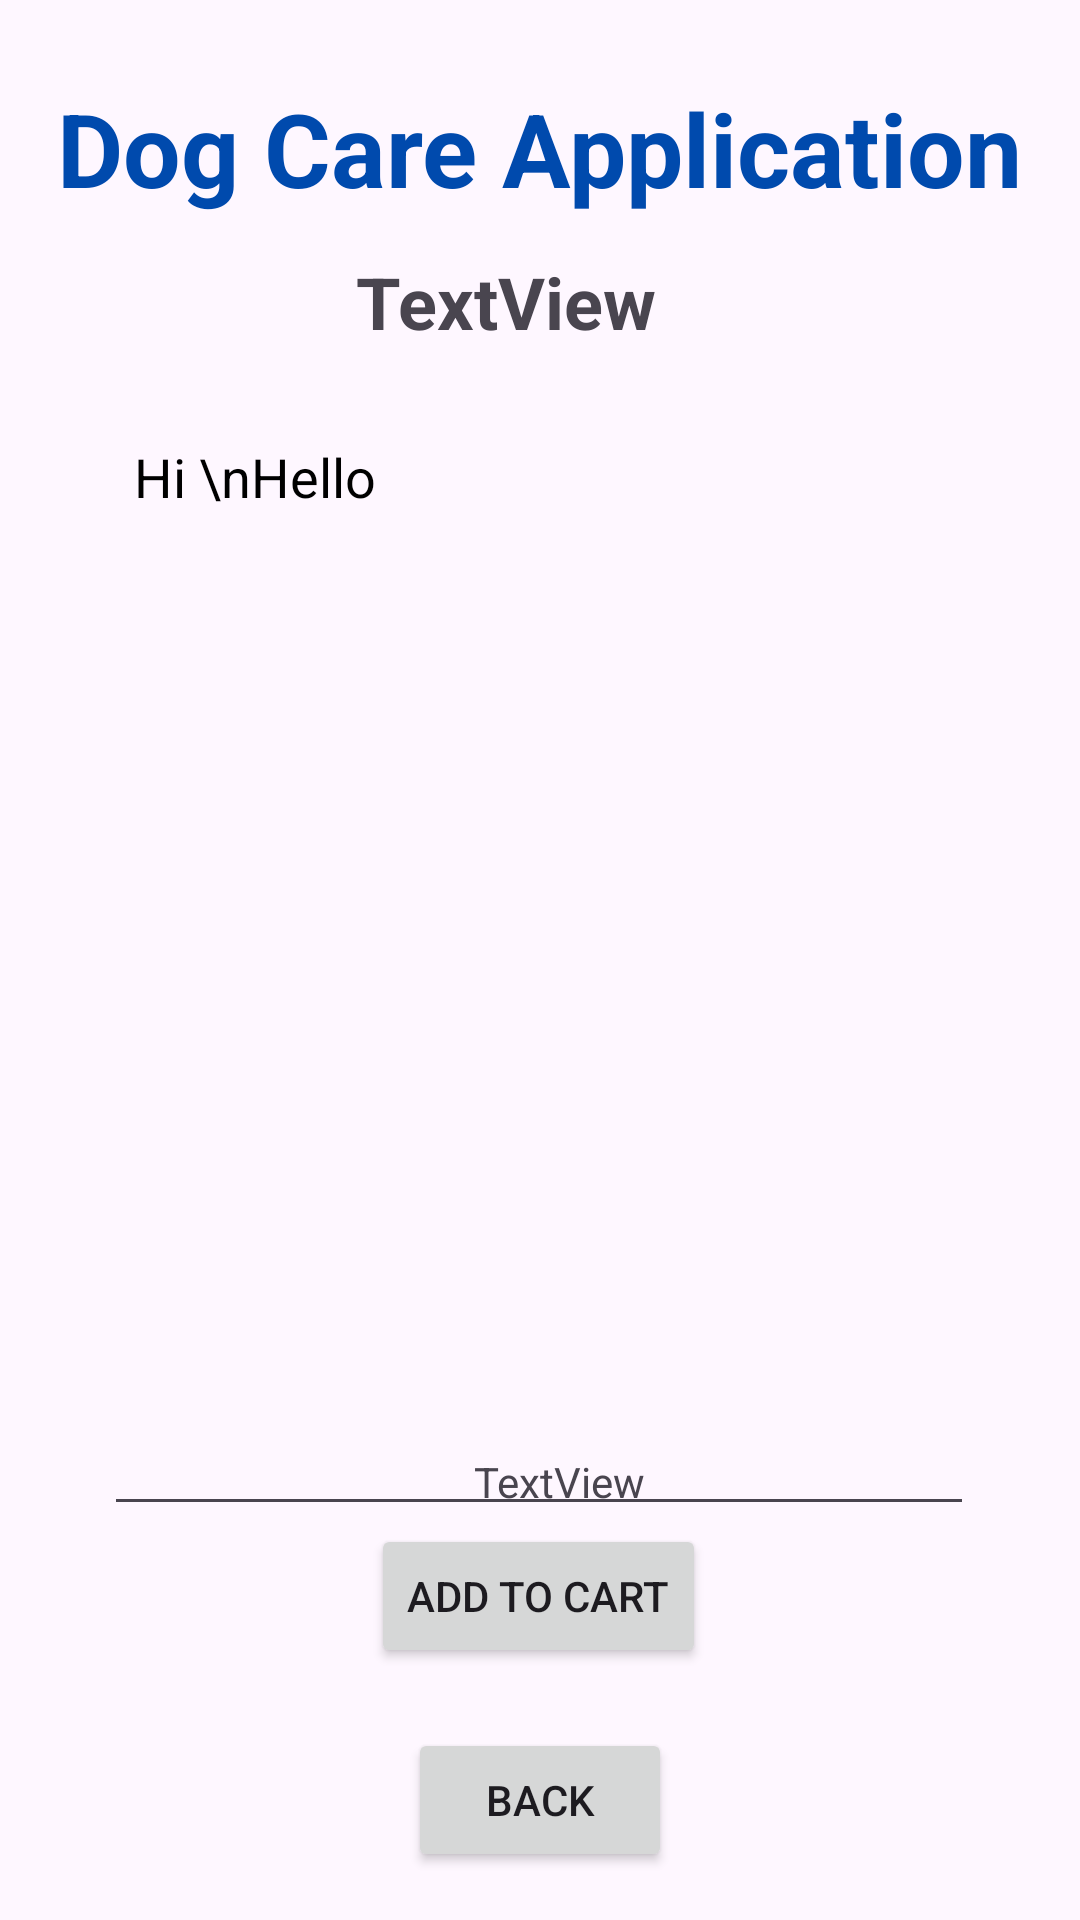

Android layout source for this screen:
<!-- AndroidManifest.xml: application theme Theme.DogProductsApplication -->
<!-- res/layout/activity_item_details.xml -->
<?xml version="1.0" encoding="utf-8"?>
<androidx.constraintlayout.widget.ConstraintLayout xmlns:android="http://schemas.android.com/apk/res/android"
    xmlns:app="http://schemas.android.com/apk/res-auto"
    xmlns:tools="http://schemas.android.com/tools"
    android:id="@+id/main"
    android:layout_width="match_parent"
    android:layout_height="match_parent"
    android:background="@drawable/itemdback"
    tools:context=".ItemDetailsActivity">



    <TextView
        android:id="@+id/itemtitle"
        android:layout_width="wrap_content"
        android:layout_height="wrap_content"
        android:text="Dog Care Application"
        android:textColor="@color/Blue"
        android:textSize="34sp"
        android:textStyle="bold"
        app:layout_constraintBottom_toBottomOf="parent"
        app:layout_constraintEnd_toEndOf="parent"
        app:layout_constraintStart_toStartOf="parent"
        app:layout_constraintTop_toTopOf="parent"
        app:layout_constraintVertical_bias="0.045"/>

    <TextView
        android:id="@+id/textViewLDPackageName"
        android:layout_width="wrap_content"
        android:layout_height="wrap_content"
        android:text="TextView"
        android:textSize="24sp"
        app:layout_constraintBottom_toBottomOf="parent"
        app:layout_constraintEnd_toEndOf="parent"
        android:textStyle="bold"
        app:layout_constraintHorizontal_bias="0.456"
        app:layout_constraintStart_toStartOf="parent"
        app:layout_constraintTop_toTopOf="parent"
        app:layout_constraintVertical_bias="0.139" />

    <Button
        android:id="@+id/buttonLDAddToCart"
        android:layout_width="wrap_content"
        android:layout_height="wrap_content"
        android:layout_marginBottom="68dp"
        android:text="Add To Cart"
        app:layout_constraintBottom_toBottomOf="@id/buttonLDBack"
        app:layout_constraintEnd_toEndOf="parent"
        app:layout_constraintHorizontal_bias="0.498"
        app:layout_constraintStart_toStartOf="parent"
        app:layout_constraintTop_toTopOf="parent"
        app:layout_constraintVertical_bias="1.0" />

    <Button
        android:id="@+id/buttonLDBack"
        android:layout_width="wrap_content"
        android:layout_height="wrap_content"
        android:layout_marginBottom="16dp"
        android:text="Back"
        app:layout_constraintBottom_toBottomOf="parent"
        app:layout_constraintEnd_toEndOf="parent"
        app:layout_constraintStart_toStartOf="parent"/>



    <EditText
        android:id="@+id/editTextLDTextMultiline"
        android:layout_width="290dp"
        android:layout_height="372dp"
        android:layout_marginTop="20dp"
        android:editable="false"
        android:ems="10"
        android:gravity="start|top"
        android:inputType="textMultiLine"
        android:padding="10dp"
        android:text="Hi \nHello"
        android:textColor="@color/black"
        app:layout_constraintEnd_toEndOf="parent"
        app:layout_constraintHorizontal_bias="0.495"
        app:layout_constraintStart_toStartOf="parent"
        app:layout_constraintTop_toBottomOf="@+id/textViewLDPackageName"
        tools:ignore="MissingConstrains"/>

    <TextView
        android:id="@+id/TotalCost"
        android:layout_width="wrap_content"
        android:layout_height="wrap_content"
        android:text="TextView"
        app:layout_constraintBottom_toBottomOf="parent"
        app:layout_constraintEnd_toEndOf="parent"
        app:layout_constraintHorizontal_bias="0.521"
        app:layout_constraintStart_toStartOf="parent"
        app:layout_constraintTop_toTopOf="parent"
        app:layout_constraintVertical_bias="0.78" />

</androidx.constraintlayout.widget.ConstraintLayout>
<!-- resources referenced by this layout -->
<resources>
  <color name="Blue">#004aad</color>
  <color name="black">#FF000000</color>
  <style name="Theme.DogProductsApplication" parent="Base.Theme.DogProductsApplication" />
  <style name="Base.Theme.DogProductsApplication" parent="Theme.Material3.DayNight.NoActionBar">
          
          
      </style>
</resources>
